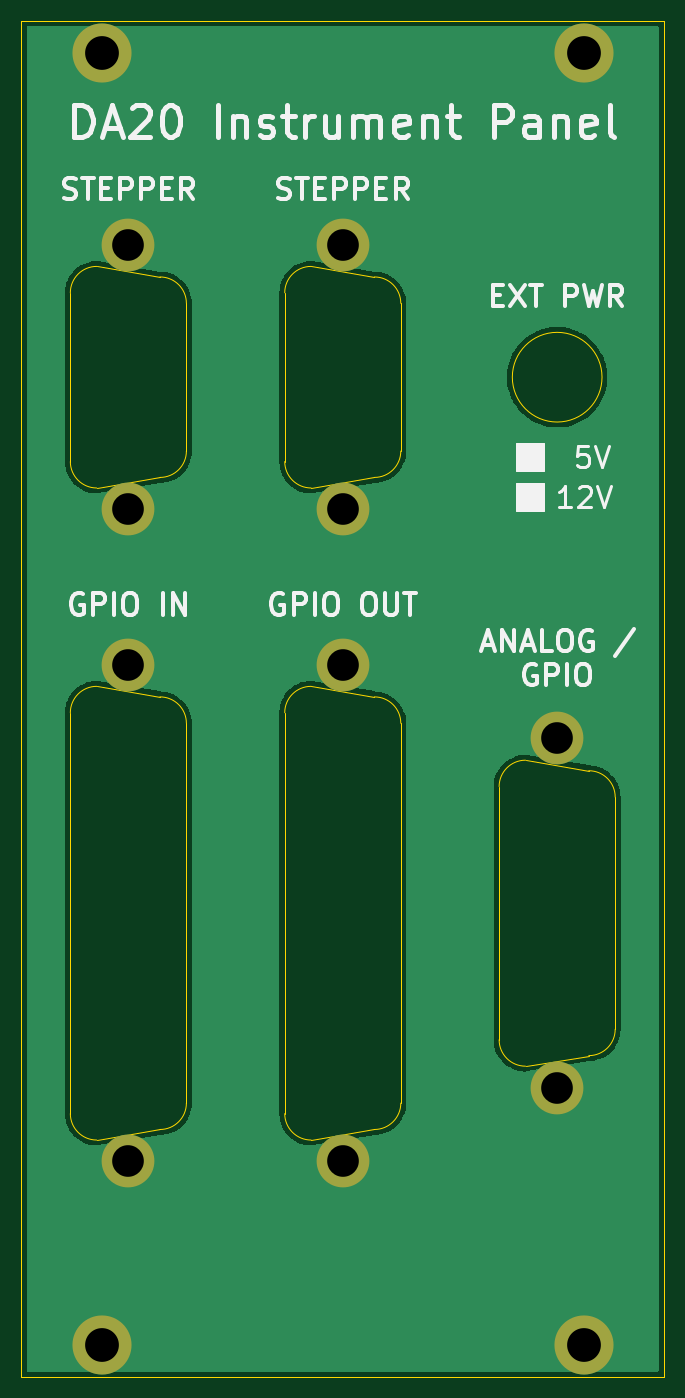
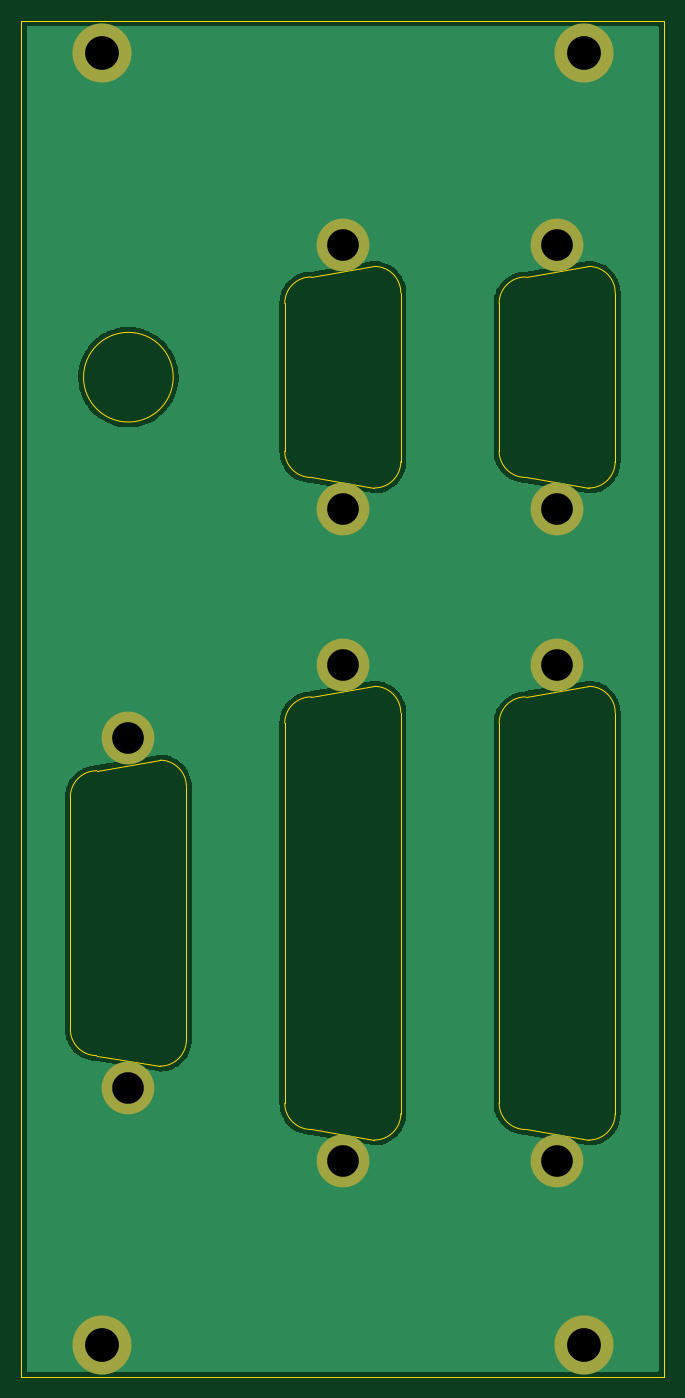
Circuit board: 9 layer files. Board 61.0 x 128.6 mm.
- bottom_copper: fp_da20_panel-B_Cu.gbl (26827 bytes)
- bottom_mask: fp_da20_panel-B_Mask.gbs (906 bytes)
- bottom_silk: fp_da20_panel-B_Silkscreen.gbo (909 bytes)
- outline: fp_da20_panel-Edge_Cuts.gm1 (3372 bytes)
- top_copper: fp_da20_panel-F_Cu.gtl (26827 bytes)
- top_mask: fp_da20_panel-F_Mask.gts (906 bytes)
- top_silk: fp_da20_panel-F_Silkscreen.gto (17639 bytes)
- drill: fp_da20_panel-NPTH.drl (290 bytes)
- drill: fp_da20_panel-PTH.drl (610 bytes)

=== bottom_copper: fp_da20_panel-B_Cu.gbl (26827 bytes, source omitted) ===
=== bottom_mask: fp_da20_panel-B_Mask.gbs ===
G04 #@! TF.GenerationSoftware,KiCad,Pcbnew,(6.0.9-0)*
G04 #@! TF.CreationDate,2023-02-07T08:35:36+01:00*
G04 #@! TF.ProjectId,fp_da20_panel,66705f64-6132-4305-9f70-616e656c2e6b,A*
G04 #@! TF.SameCoordinates,Original*
G04 #@! TF.FileFunction,Soldermask,Bot*
G04 #@! TF.FilePolarity,Negative*
%FSLAX46Y46*%
G04 Gerber Fmt 4.6, Leading zero omitted, Abs format (unit mm)*
G04 Created by KiCad (PCBNEW (6.0.9-0)) date 2023-02-07 08:35:36*
%MOMM*%
%LPD*%
G01*
G04 APERTURE LIST*
%ADD10C,5.600000*%
%ADD11C,5.000000*%
G04 APERTURE END LIST*
D10*
X109220000Y-40350000D03*
X63500000Y-40350000D03*
X109220000Y-162850000D03*
D11*
X86360000Y-83620000D03*
X86360000Y-58620000D03*
D10*
X63500000Y-162850000D03*
D11*
X66040000Y-145420000D03*
X66040000Y-98420000D03*
X106680000Y-138520000D03*
X106680000Y-105320000D03*
X86360000Y-145420000D03*
X86360000Y-98420000D03*
X66040000Y-58620000D03*
X66040000Y-83620000D03*
M02*

=== bottom_silk: fp_da20_panel-B_Silkscreen.gbo ===
G04 #@! TF.GenerationSoftware,KiCad,Pcbnew,(6.0.9-0)*
G04 #@! TF.CreationDate,2023-02-07T08:35:36+01:00*
G04 #@! TF.ProjectId,fp_da20_panel,66705f64-6132-4305-9f70-616e656c2e6b,A*
G04 #@! TF.SameCoordinates,Original*
G04 #@! TF.FileFunction,Legend,Bot*
G04 #@! TF.FilePolarity,Positive*
%FSLAX46Y46*%
G04 Gerber Fmt 4.6, Leading zero omitted, Abs format (unit mm)*
G04 Created by KiCad (PCBNEW (6.0.9-0)) date 2023-02-07 08:35:36*
%MOMM*%
%LPD*%
G01*
G04 APERTURE LIST*
%ADD10C,5.600000*%
%ADD11C,5.000000*%
G04 APERTURE END LIST*
%LPC*%
D10*
X109220000Y-40350000D03*
X63500000Y-40350000D03*
X109220000Y-162850000D03*
D11*
X86360000Y-83620000D03*
X86360000Y-58620000D03*
D10*
X63500000Y-162850000D03*
D11*
X66040000Y-145420000D03*
X66040000Y-98420000D03*
X106680000Y-138520000D03*
X106680000Y-105320000D03*
X86360000Y-145420000D03*
X86360000Y-98420000D03*
X66040000Y-58620000D03*
X66040000Y-83620000D03*
M02*

=== outline: fp_da20_panel-Edge_Cuts.gm1 ===
G04 #@! TF.GenerationSoftware,KiCad,Pcbnew,(6.0.9-0)*
G04 #@! TF.CreationDate,2023-02-07T08:35:36+01:00*
G04 #@! TF.ProjectId,fp_da20_panel,66705f64-6132-4305-9f70-616e656c2e6b,A*
G04 #@! TF.SameCoordinates,Original*
G04 #@! TF.FileFunction,Profile,NP*
%FSLAX46Y46*%
G04 Gerber Fmt 4.6, Leading zero omitted, Abs format (unit mm)*
G04 Created by KiCad (PCBNEW (6.0.9-0)) date 2023-02-07 08:35:36*
%MOMM*%
%LPD*%
G01*
G04 APERTURE LIST*
G04 #@! TA.AperFunction,Profile*
%ADD10C,0.100000*%
G04 #@! TD*
G04 #@! TA.AperFunction,Profile*
%ADD11C,0.120000*%
G04 #@! TD*
G04 APERTURE END LIST*
D10*
X110930000Y-71120000D02*
G75*
G03*
X110930000Y-71120000I-4250000J0D01*
G01*
X55880000Y-37325000D02*
X116840000Y-37325000D01*
X116840000Y-37325000D02*
X116840000Y-165875000D01*
X116840000Y-165875000D02*
X55880000Y-165875000D01*
X55880000Y-165875000D02*
X55880000Y-37325000D01*
D11*
X83360000Y-81620000D02*
X89360000Y-80620000D01*
X80860000Y-79120000D02*
X80860000Y-63120000D01*
X83360000Y-60620000D02*
X89360000Y-61620000D01*
X91860000Y-78120000D02*
X91860000Y-64120000D01*
X91860000Y-64120000D02*
G75*
G03*
X89360000Y-61620000I-2500000J0D01*
G01*
X83360000Y-60620000D02*
G75*
G03*
X80860000Y-63120000I0J-2500000D01*
G01*
X80860000Y-79120000D02*
G75*
G03*
X83360000Y-81620000I2500000J0D01*
G01*
X89360000Y-80620000D02*
G75*
G03*
X91860000Y-78120000I0J2500000D01*
G01*
X71540000Y-139920000D02*
X71540000Y-103920000D01*
X60540000Y-102920000D02*
X60540000Y-140920000D01*
X63040000Y-100420000D02*
X69040000Y-101420000D01*
X63040000Y-143420000D02*
X69040000Y-142420000D01*
X63040000Y-100420000D02*
G75*
G03*
X60540000Y-102920000I0J-2500000D01*
G01*
X71540000Y-103920000D02*
G75*
G03*
X69040000Y-101420000I-2500000J0D01*
G01*
X60540000Y-140920000D02*
G75*
G03*
X63040000Y-143420000I2500000J0D01*
G01*
X69040000Y-142420000D02*
G75*
G03*
X71540000Y-139920000I0J2500000D01*
G01*
X101180000Y-133920000D02*
X101180000Y-109920000D01*
X112180000Y-132920000D02*
X112180000Y-110920000D01*
X103680000Y-136420000D02*
X109680000Y-135420000D01*
X103680000Y-107420000D02*
X109680000Y-108420000D01*
X103680000Y-107420000D02*
G75*
G03*
X101180000Y-109920000I0J-2500000D01*
G01*
X109680000Y-135420000D02*
G75*
G03*
X112180000Y-132920000I0J2500000D01*
G01*
X112180000Y-110920000D02*
G75*
G03*
X109680000Y-108420000I-2500000J0D01*
G01*
X101180000Y-133920000D02*
G75*
G03*
X103680000Y-136420000I2500000J0D01*
G01*
X91860000Y-139920000D02*
X91860000Y-103920000D01*
X80860000Y-102920000D02*
X80860000Y-140920000D01*
X83360000Y-143420000D02*
X89360000Y-142420000D01*
X83360000Y-100420000D02*
X89360000Y-101420000D01*
X91860000Y-103920000D02*
G75*
G03*
X89360000Y-101420000I-2500000J0D01*
G01*
X83360000Y-100420000D02*
G75*
G03*
X80860000Y-102920000I0J-2500000D01*
G01*
X89360000Y-142420000D02*
G75*
G03*
X91860000Y-139920000I0J2500000D01*
G01*
X80860000Y-140920000D02*
G75*
G03*
X83360000Y-143420000I2500000J0D01*
G01*
X63040000Y-81620000D02*
X69040000Y-80620000D01*
X63040000Y-60620000D02*
X69040000Y-61620000D01*
X60540000Y-79120000D02*
X60540000Y-63120000D01*
X71540000Y-78120000D02*
X71540000Y-64120000D01*
X63040000Y-60620000D02*
G75*
G03*
X60540000Y-63120000I0J-2500000D01*
G01*
X71540000Y-64120000D02*
G75*
G03*
X69040000Y-61620000I-2500000J0D01*
G01*
X60540000Y-79120000D02*
G75*
G03*
X63040000Y-81620000I2500000J0D01*
G01*
X69040000Y-80620000D02*
G75*
G03*
X71540000Y-78120000I0J2500000D01*
G01*
M02*

=== top_copper: fp_da20_panel-F_Cu.gtl (26827 bytes, source omitted) ===
=== top_mask: fp_da20_panel-F_Mask.gts ===
G04 #@! TF.GenerationSoftware,KiCad,Pcbnew,(6.0.9-0)*
G04 #@! TF.CreationDate,2023-02-07T08:35:36+01:00*
G04 #@! TF.ProjectId,fp_da20_panel,66705f64-6132-4305-9f70-616e656c2e6b,A*
G04 #@! TF.SameCoordinates,Original*
G04 #@! TF.FileFunction,Soldermask,Top*
G04 #@! TF.FilePolarity,Negative*
%FSLAX46Y46*%
G04 Gerber Fmt 4.6, Leading zero omitted, Abs format (unit mm)*
G04 Created by KiCad (PCBNEW (6.0.9-0)) date 2023-02-07 08:35:36*
%MOMM*%
%LPD*%
G01*
G04 APERTURE LIST*
%ADD10C,5.600000*%
%ADD11C,5.000000*%
G04 APERTURE END LIST*
D10*
X109220000Y-40350000D03*
X63500000Y-40350000D03*
X109220000Y-162850000D03*
D11*
X86360000Y-83620000D03*
X86360000Y-58620000D03*
D10*
X63500000Y-162850000D03*
D11*
X66040000Y-145420000D03*
X66040000Y-98420000D03*
X106680000Y-138520000D03*
X106680000Y-105320000D03*
X86360000Y-145420000D03*
X86360000Y-98420000D03*
X66040000Y-58620000D03*
X66040000Y-83620000D03*
M02*

=== top_silk: fp_da20_panel-F_Silkscreen.gto (17639 bytes, source omitted) ===
=== drill: fp_da20_panel-NPTH.drl ===
M48
; DRILL file {KiCad (6.0.9-0)} date 2023 February 07, Tuesday 08:35:38
; FORMAT={-:-/ absolute / metric / decimal}
; #@! TF.CreationDate,2023-02-07T08:35:38+01:00
; #@! TF.GenerationSoftware,Kicad,Pcbnew,(6.0.9-0)
; #@! TF.FileFunction,NonPlated,1,2,NPTH
FMAT,2
METRIC
%
G90
G05
T0
M30

=== drill: fp_da20_panel-PTH.drl ===
M48
; DRILL file {KiCad (6.0.9-0)} date 2023 February 07, Tuesday 08:35:38
; FORMAT={-:-/ absolute / metric / decimal}
; #@! TF.CreationDate,2023-02-07T08:35:38+01:00
; #@! TF.GenerationSoftware,Kicad,Pcbnew,(6.0.9-0)
; #@! TF.FileFunction,Plated,1,2,PTH
FMAT,2
METRIC
; #@! TA.AperFunction,Plated,PTH,ComponentDrill
T1C3.000
; #@! TA.AperFunction,Plated,PTH,ComponentDrill
T2C3.200
%
G90
G05
T1
X66.04Y-58.62
X66.04Y-83.62
X66.04Y-98.42
X66.04Y-145.42
X86.36Y-58.62
X86.36Y-83.62
X86.36Y-98.42
X86.36Y-145.42
X106.68Y-105.32
X106.68Y-138.52
T2
X63.5Y-40.35
X63.5Y-162.85
X109.22Y-40.35
X109.22Y-162.85
T0
M30

